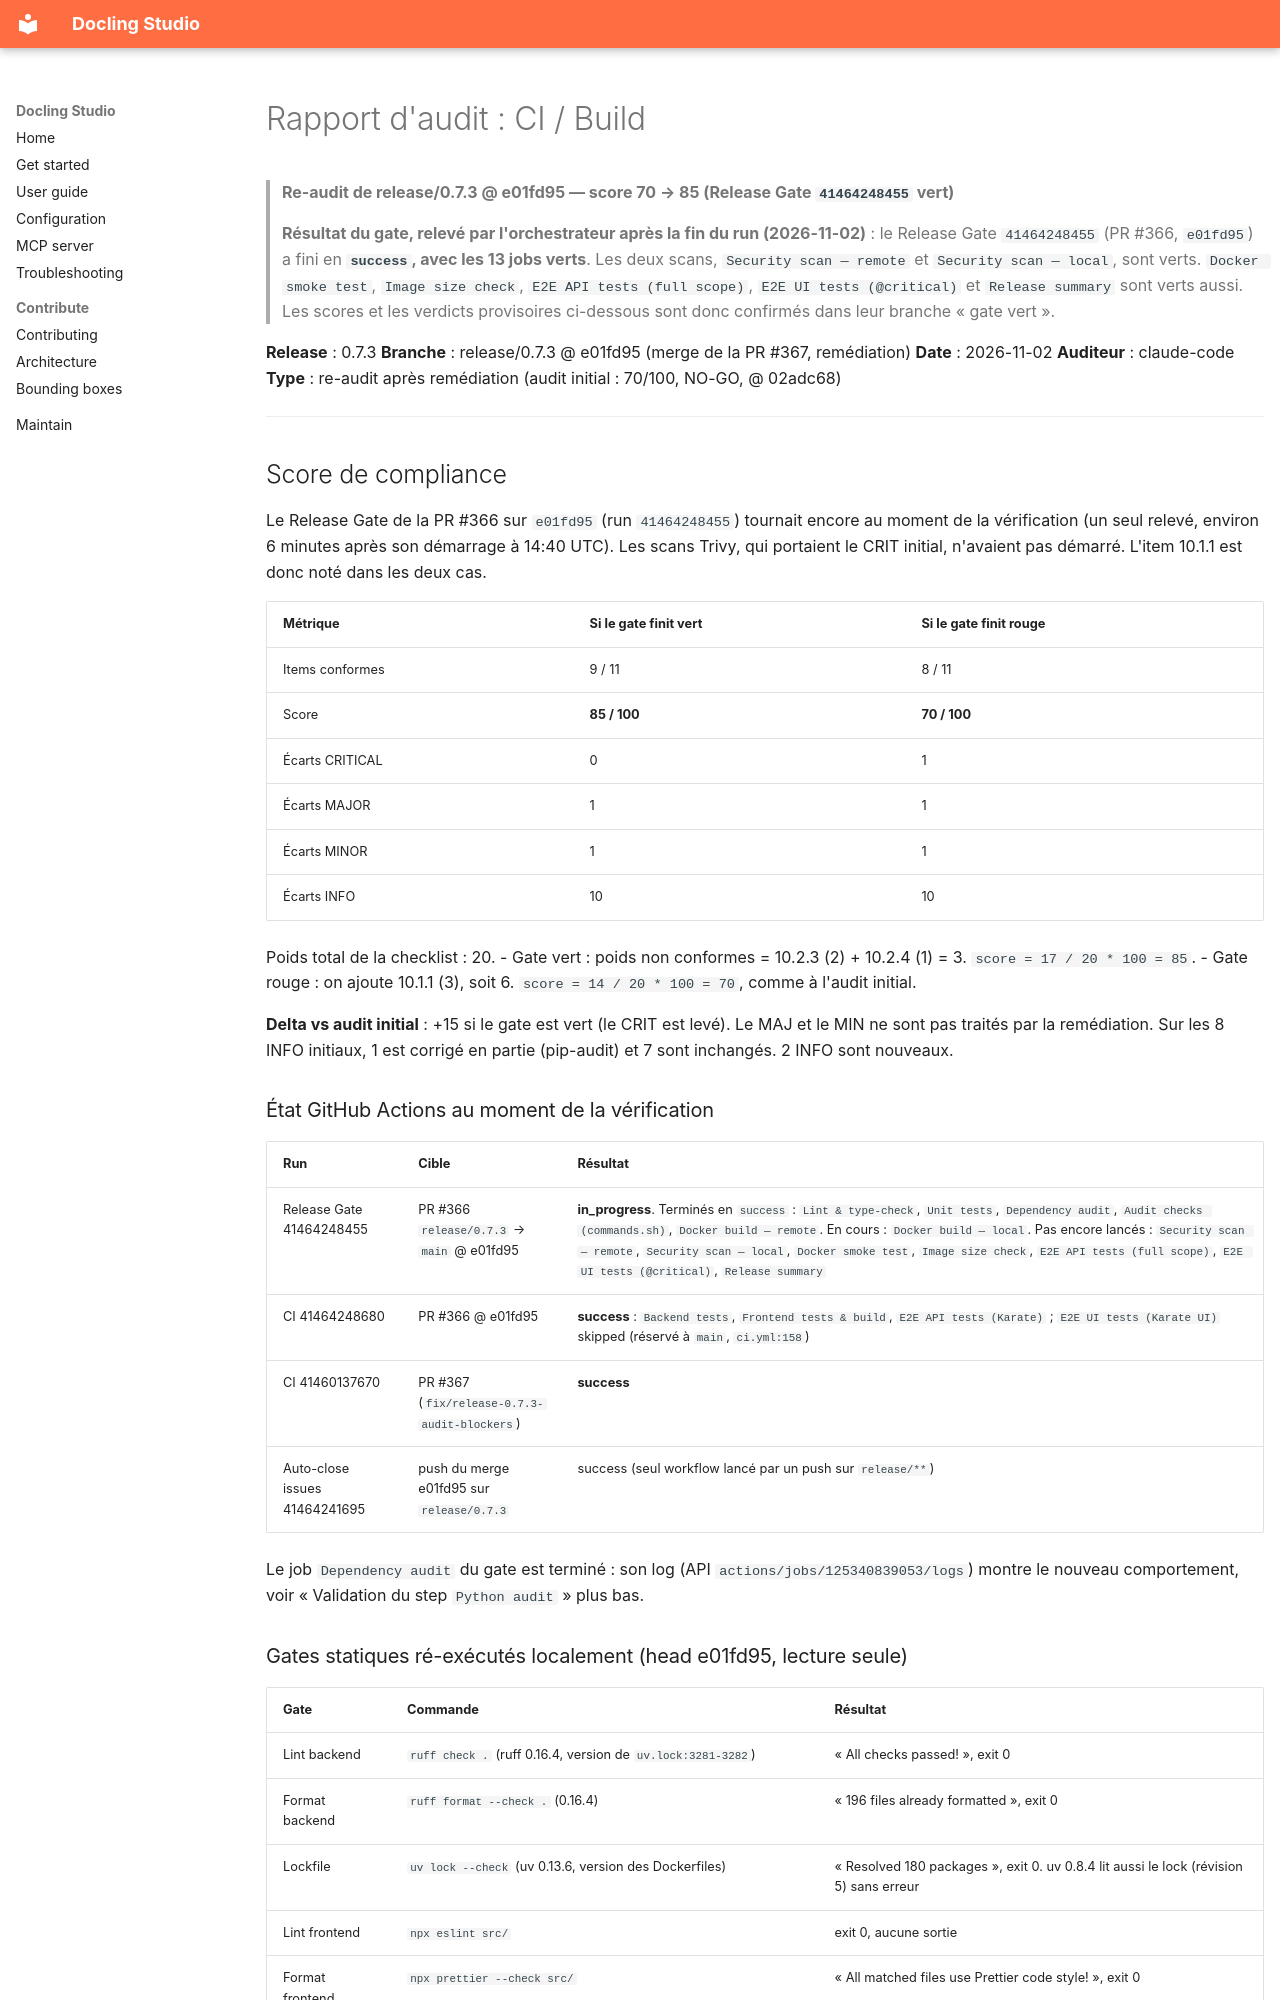

repository: scub-france/docling-Studio · page: audit/reports/release-0.7.3-reaudit/10-ci-build/index.html · generator: mkdocs

# Rapport d'audit : CI / Build

> **Re-audit de release/0.7.3 @ e01fd95 — score 70 → 85 (Release Gate `41464248455` vert)**

> **Résultat du gate, relevé par l'orchestrateur après la fin du run (2026-11-02)** : le Release Gate
> `41464248455` (PR #366, `e01fd95`) a fini en **`success`, avec les 13 jobs verts**. Les deux scans,
> `Security scan — remote` et `Security scan — local`, sont verts. `Docker smoke test`, `Image size check`,
> `E2E API tests (full scope)`, `E2E UI tests (@critical)` et `Release summary` sont verts aussi.
> Les scores et les verdicts provisoires ci-dessous sont donc confirmés dans leur branche « gate vert ».


**Release** : 0.7.3
**Branche** : release/0.7.3 @ e01fd95 (merge de la PR #367, remédiation)
**Date** : 2026-11-02
**Auditeur** : claude-code
**Type** : re-audit après remédiation (audit initial : 70/100, NO-GO, @ 02adc68)

---

## Score de compliance

Le Release Gate de la PR #366 sur `e01fd95` (run `41464248455`) tournait encore au moment de la vérification (un seul relevé, environ 6 minutes après son démarrage à 14:40 UTC). Les scans Trivy, qui portaient le CRIT initial, n'avaient pas démarré. L'item 10.1.1 est donc noté dans les deux cas.

| Métrique | Si le gate finit vert | Si le gate finit rouge |
|----------|-----------------------|------------------------|
| Items conformes | 9 / 11 | 8 / 11 |
| Score | **85 / 100** | **70 / 100** |
| Écarts CRITICAL | 0 | 1 |
| Écarts MAJOR | 1 | 1 |
| Écarts MINOR | 1 | 1 |
| Écarts INFO | 10 | 10 |

Poids total de la checklist : 20.
- Gate vert : poids non conformes = 10.2.3 (2) + 10.2.4 (1) = 3. `score = 17 / 20 * 100 = 85`.
- Gate rouge : on ajoute 10.1.1 (3), soit 6. `score = 14 / 20 * 100 = 70`, comme à l'audit initial.

**Delta vs audit initial** : +15 si le gate est vert (le CRIT est levé). Le MAJ et le MIN ne sont pas traités par la remédiation. Sur les 8 INFO initiaux, 1 est corrigé en partie (pip-audit) et 7 sont inchangés. 2 INFO sont nouveaux.

### État GitHub Actions au moment de la vérification

| Run | Cible | Résultat |
|-----|-------|----------|
| Release Gate 41464248455 | PR #366 `release/0.7.3` → `main` @ e01fd95 | **in_progress**. Terminés en `success` : `Lint & type-check`, `Unit tests`, `Dependency audit`, `Audit checks (commands.sh)`, `Docker build — remote`. En cours : `Docker build — local`. Pas encore lancés : `Security scan — remote`, `Security scan — local`, `Docker smoke test`, `Image size check`, `E2E API tests (full scope)`, `E2E UI tests (@critical)`, `Release summary` |
| CI 41464248680 | PR #366 @ e01fd95 | **success** : `Backend tests`, `Frontend tests & build`, `E2E API tests (Karate)` ; `E2E UI tests (Karate UI)` skipped (réservé à `main`, `ci.yml:158`) |
| CI 41460137670 | PR #367 (`fix/release-0.7.3-audit-blockers`) | **success** |
| Auto-close issues 41464241695 | push du merge e01fd95 sur `release/0.7.3` | success (seul workflow lancé par un push sur `release/**`) |

Le job `Dependency audit` du gate est terminé : son log (API `actions/jobs/125340839053/logs`) montre le nouveau comportement, voir « Validation du step `Python audit` » plus bas.

### Gates statiques ré-exécutés localement (head e01fd95, lecture seule)

| Gate | Commande | Résultat |
|------|----------|----------|
| Lint backend | `ruff check .` (ruff 0.16.4, version de `uv.lock:3281-3282`) | « All checks passed! », exit 0 |
| Format backend | `ruff format --check .` (0.16.4) | « 196 files already formatted », exit 0 |
| Lockfile | `uv lock --check` (uv 0.13.6, version des Dockerfiles) | « Resolved 180 packages », exit 0. uv 0.8.4 lit aussi le lock (révision 5) sans erreur |
| Lint frontend | `npx eslint src/` | exit 0, aucune sortie |
| Format frontend | `npx prettier --check src/` | « All matched files use Prettier code style! », exit 0 |
| Type-check | `npx vue-tsc --noEmit` | exit 0 |
| Workflow | extraction des 4 blocs `run:` du job `dep-audit` (`yaml.safe_load`) puis `bash -n` | syntaxe valide pour les 4 |

Non ré-exécutés : `vite build` et `mkdocs build --strict` (couverts par le job `Frontend tests & build` de la CI pour le premier ; le second n'est pas un item de la checklist).

---
